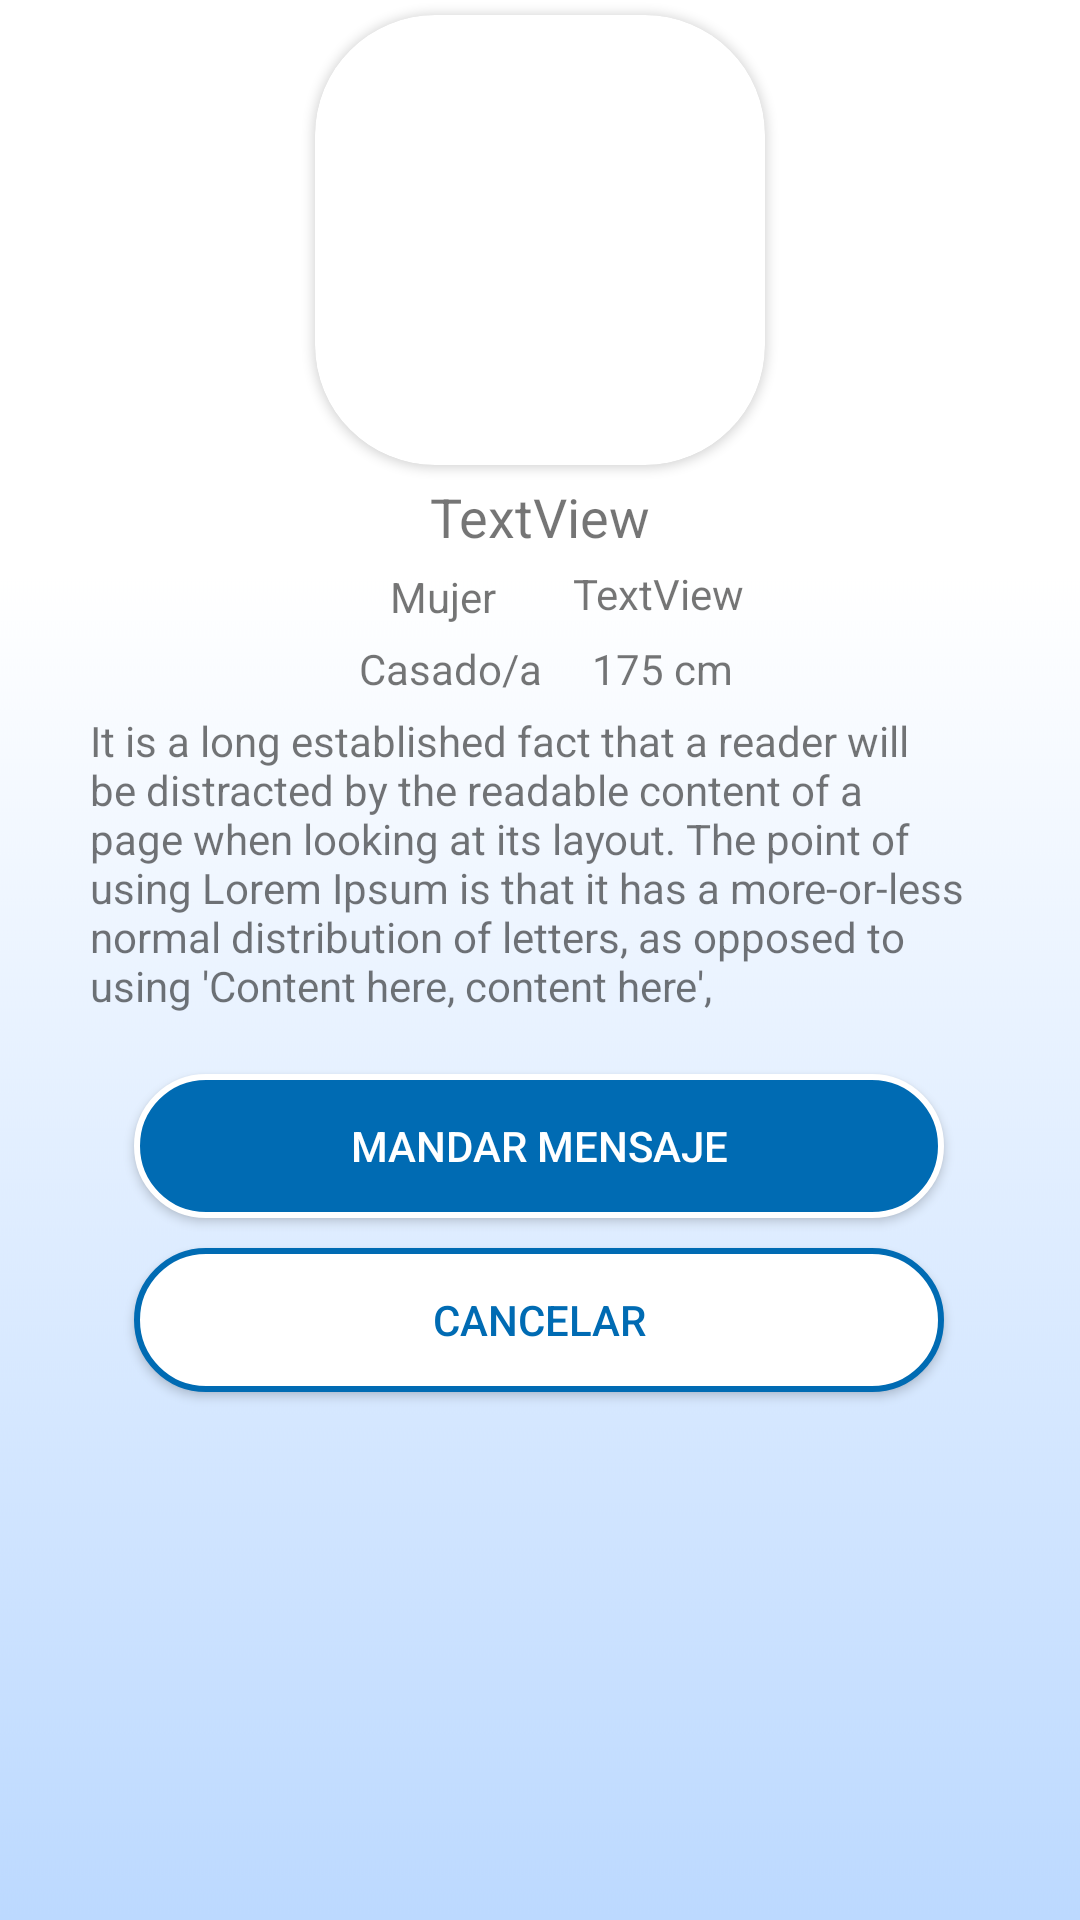

Produce the Android XML layout that renders to this screen, including the resource entries it uses.
<!-- AndroidManifest.xml: application theme AppTheme -->
<!-- res/layout/activity_vista_perfil_usuario.xml -->
<?xml version="1.0" encoding="utf-8"?>
<androidx.constraintlayout.widget.ConstraintLayout xmlns:android="http://schemas.android.com/apk/res/android"
    xmlns:app="http://schemas.android.com/apk/res-auto"
    xmlns:tools="http://schemas.android.com/tools"
    android:layout_width="match_parent"
    android:layout_height="match_parent"
    android:background="@drawable/fondappac"
    tools:context="com.example.proyectointegradojmjq.VistaPerfilUsuario">


    <androidx.cardview.widget.CardView
        android:id="@+id/cardView"
        android:layout_width="150dp"
        android:layout_height="150dp"
        android:layout_alignParentTop="true"
        android:layout_centerHorizontal="true"
        android:layout_marginTop="5dp"
        android:elevation="12dp"
        android:innerRadius="0dp"
        android:shape="ring"
        android:thicknessRatio="1.9"
        app:cardCornerRadius="40dp"
        app:layout_constraintEnd_toEndOf="parent"
        app:layout_constraintStart_toStartOf="parent"
        app:layout_constraintTop_toTopOf="parent">

        <ImageView
            android:id="@+id/imgPerfilVP"
            android:layout_width="match_parent"
            android:layout_height="match_parent"
            android:src="@drawable/usericonpred" />
    </androidx.cardview.widget.CardView>

    <TextView
        android:id="@+id/lblNombreVP"
        android:layout_width="wrap_content"
        android:layout_height="wrap_content"
        android:layout_marginTop="5dp"
        android:text="TextView"
        android:textSize="18sp"
        app:layout_constraintEnd_toEndOf="parent"
        app:layout_constraintStart_toStartOf="parent"
        app:layout_constraintTop_toBottomOf="@+id/cardView" />

    <TextView
        android:id="@+id/lblEdadVP"
        android:layout_width="wrap_content"
        android:layout_height="wrap_content"
        android:layout_marginTop="4dp"
        android:text="TextView"
        app:layout_constraintEnd_toEndOf="parent"
        app:layout_constraintHorizontal_bias="0.63"
        app:layout_constraintStart_toStartOf="parent"
        app:layout_constraintTop_toBottomOf="@+id/lblNombreVP" />

    <TextView
        android:id="@+id/lblGeneroVP"
        android:layout_width="wrap_content"
        android:layout_height="wrap_content"
        android:layout_marginTop="5dp"
        android:text="Mujer"
        app:layout_constraintEnd_toEndOf="parent"
        app:layout_constraintHorizontal_bias="0.4"
        app:layout_constraintStart_toStartOf="parent"
        app:layout_constraintTop_toBottomOf="@+id/lblNombreVP" />

    <TextView
        android:id="@+id/lblEstadoCivilVP"
        android:layout_width="wrap_content"
        android:layout_height="wrap_content"
        android:layout_marginTop="5dp"
        android:text="Casado/a"
        app:layout_constraintEnd_toEndOf="parent"
        app:layout_constraintHorizontal_bias="0.4"
        app:layout_constraintStart_toStartOf="parent"
        app:layout_constraintTop_toBottomOf="@+id/lblGeneroVP" />

    <TextView
        android:id="@+id/lblAlturaVP"
        android:layout_width="wrap_content"
        android:layout_height="wrap_content"
        android:layout_marginTop="5dp"
        android:text="175 cm"
        app:layout_constraintEnd_toEndOf="parent"
        app:layout_constraintHorizontal_bias="0.63"
        app:layout_constraintStart_toStartOf="parent"
        app:layout_constraintTop_toBottomOf="@+id/lblGeneroVP" />

    <TextView
        android:id="@+id/lblDescripcionVP"
        android:layout_width="300dp"
        android:layout_height="wrap_content"
        android:layout_marginTop="5dp"
        android:text="It is a long established fact that a reader will be distracted by the readable content of a page when looking at its layout. The point of using Lorem Ipsum is that it has a more-or-less normal distribution of letters, as opposed to using 'Content here, content here',"
        app:layout_constraintEnd_toEndOf="parent"
        app:layout_constraintHorizontal_bias="0.5"
        app:layout_constraintStart_toStartOf="parent"
        app:layout_constraintTop_toBottomOf="@+id/lblAlturaVP" />

    <Button
        android:id="@+id/btnChatearVP"
        android:layout_width="270dp"
        android:layout_height="wrap_content"
        android:layout_marginTop="20dp"
        android:background="@drawable/botonprincipal"
        android:text="@string/btnChatearVP"
        android:textColor="@color/blanco"
        app:layout_constraintEnd_toEndOf="parent"
        app:layout_constraintHorizontal_bias="0.496"
        app:layout_constraintStart_toStartOf="parent"
        app:layout_constraintTop_toBottomOf="@+id/lblDescripcionVP" />

    <Button
        android:id="@+id/btnCancelarVP"
        android:layout_width="270dp"
        android:layout_height="wrap_content"
        android:layout_marginTop="10dp"
        android:background="@drawable/botonsecundario"
        android:text="@string/btnCancelarVP"
        android:textColor="@color/azulO"
        app:layout_constraintBottom_toBottomOf="parent"
        app:layout_constraintEnd_toEndOf="parent"
        app:layout_constraintHorizontal_bias="0.496"
        app:layout_constraintStart_toStartOf="parent"
        app:layout_constraintTop_toBottomOf="@+id/btnChatearVP"
        app:layout_constraintVertical_bias="0.0" />

</androidx.constraintlayout.widget.ConstraintLayout>
<!-- resources referenced by this layout -->
<resources>
  <color name="azulO">#006BB3</color>
  <color name="blanco">#ffffff</color>
  <!-- drawable botonprincipal (drawable) -->
  <?xml version="1.0" encoding="utf-8"?>
  <selector xmlns:android="http://schemas.android.com/apk/res/android">
      <item android:state_pressed="true" >
          <shape>
              <solid
                  android:color="@color/pressBtnPrincipal" />
              <stroke
                  android:width="2dp"
                  android:color="@color/blanco" />
              <corners
                  android:radius="50dp" />
              <padding
                  android:left="10dp"
                  android:top="10dp"
                  android:right="10dp"
                  android:bottom="10dp" />
          </shape>
      </item>
  
      <item>
          <shape>
              <solid android:color="@color/azulO"/>
              <stroke
                  android:width="2dp"
                  android:color="@color/blanco" />
              <corners
                  android:radius="50dp" />
              <padding
                  android:left="10dp"
                  android:top="10dp"
                  android:right="10dp"
                  android:bottom="10dp" />
          </shape>
      </item>
  </selector>
  <!-- drawable botonsecundario (drawable) -->
  <?xml version="1.0" encoding="utf-8"?>
  <selector xmlns:android="http://schemas.android.com/apk/res/android">
      <item android:state_pressed="true" >
          <shape>
              <solid
                  android:color="@color/pressBtnSecundario" />
              <stroke
                  android:width="2dp"
                  android:color="@color/azulO" />
              <corners
                  android:radius="50dp" />
              <padding
                  android:left="10dp"
                  android:top="10dp"
                  android:right="10dp"
              android:bottom="10dp" />
          </shape>
      </item>
  
      <item>
          <shape>
              <solid android:color="@color/blanco"/>
              <stroke
                  android:width="2dp"
                  android:color="@color/azulO" />
              <corners
                  android:radius="50dp" />
              <padding
                  android:left="10dp"
                  android:top="10dp"
                  android:right="10dp"
                  android:bottom="10dp" />
          </shape>
      </item>
  </selector>
  <!-- drawable fondappac: png bitmap (drawable-v24, 36335 bytes) -->
  <string name="btnCancelarVP">Cancelar</string>
  <string name="btnChatearVP">Mandar Mensaje</string>
  <style name="AppTheme" parent="Theme.AppCompat.Light.DarkActionBar">
          
          <item name="colorPrimary">@color/colorPrimary</item>
          <item name="colorPrimaryDark">@color/colorPrimaryDark</item>
          <item name="colorAccent">@color/colorAccent</item>
      </style>
  
  
      If your application theme is AppTheme(or anything else), then in styles.xml add the following
      code:
  <color name="pressBtnPrincipal">#004d80</color>
  <color name="pressBtnSecundario">#D9D9D9</color>
  <color name="colorPrimary">@color/azulI</color>
  <color name="colorPrimaryDark">#000000</color>
  <color name="colorAccent">@color/azulO</color>
  <color name="azulI">#008AE6</color>
</resources>
